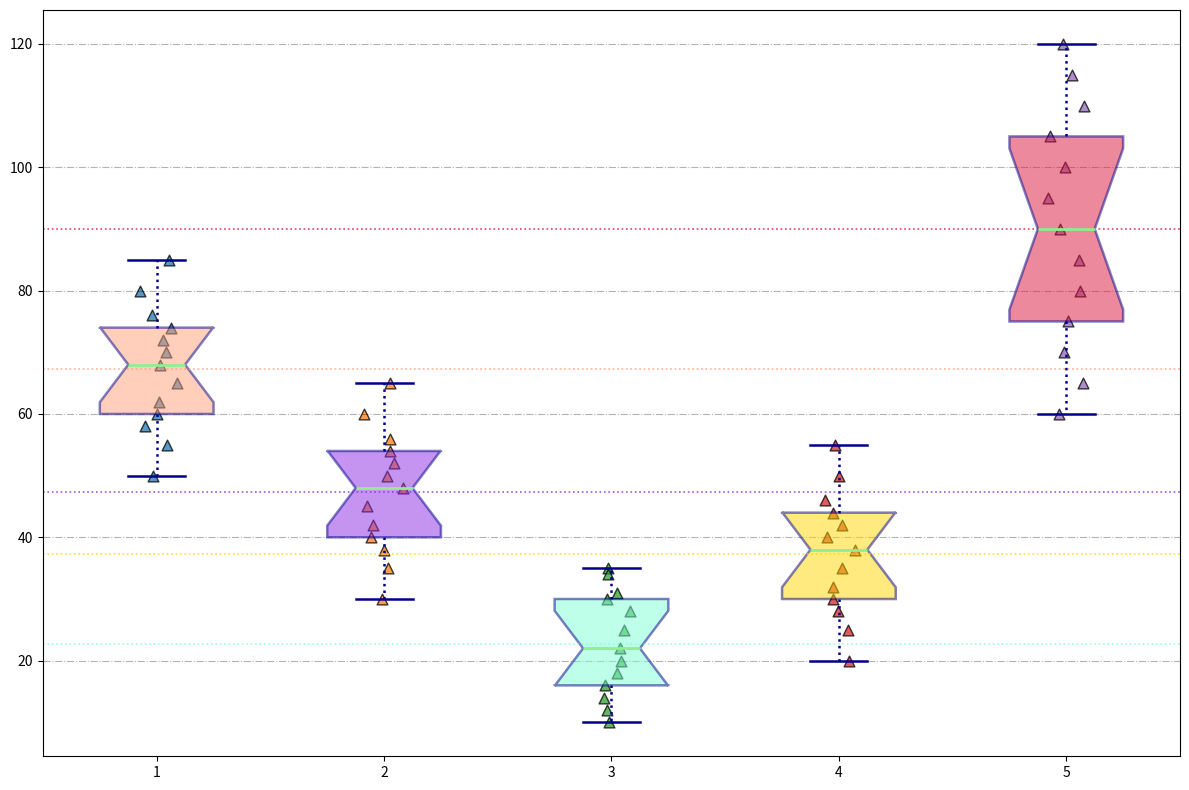

This chart was generated by the following Python code:
import matplotlib.pyplot as plt
import numpy as np

software_dept = [55, 50, 60, 62, 58, 65, 72, 70, 68, 74, 76, 85, 80]
hardware_dept = [30, 35, 40, 42, 48, 45, 38, 52, 54, 60, 56, 65, 50]
hr_dept = [12, 10, 14, 16, 20, 18, 22, 25, 30, 28, 31, 35, 34]
marketing_dept = [20, 25, 32, 30, 28, 44, 38, 35, 40, 46, 50, 42, 55]
research_dept = [65, 60, 70, 80, 75, 90, 85, 95, 100, 105, 110, 120, 115]

coffee_data = [software_dept, hardware_dept, hr_dept, marketing_dept, research_dept]

fig, ax = plt.subplots(figsize=(12, 8))

bp = ax.boxplot(coffee_data, patch_artist=True, vert=True, notch=True,
                boxprops=dict(color='darkblue', linewidth=1.8),
                medianprops=dict(color='lightgreen', linewidth=2),
                whiskerprops=dict(color='darkblue', linewidth=1.8, linestyle='dotted'),
                capprops=dict(color='darkblue', linewidth=1.8),
                flierprops=dict(marker='x', color='red', alpha=0.6, markersize=10))

# New color palette assignment for the boxes
colors = ['#FFA07A', '#8A2BE2', '#7FFFD4', '#FFD700', '#DC143C']
for patch, color in zip(bp['boxes'], colors):
    patch.set_facecolor(color)
    patch.set_alpha(0.5)

for i, data in enumerate(coffee_data, start=1):
    x = np.random.normal(i, 0.04, size=len(data))
    y = np.array(data)
    ax.scatter(x, y, alpha=0.75, edgecolor='k', s=60, marker='^')

ax.yaxis.grid(True, linestyle='-.', which='major', color='black', alpha=0.3)

for i, dept in enumerate(coffee_data, start=1):
    mean_val = np.mean(dept)
    ax.axhline(mean_val, ls=':', color=colors[i-1], alpha=0.8, linewidth=1.2)

plt.tight_layout()
plt.show()
